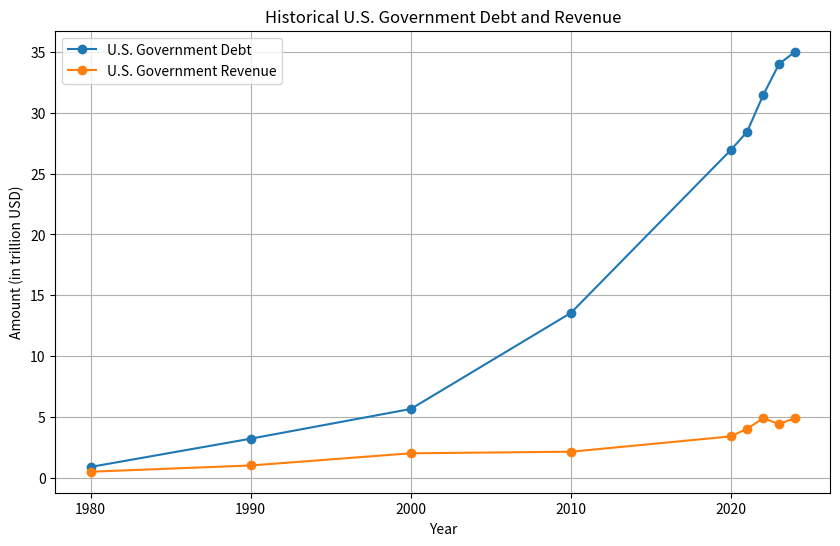

Write Python code to recreate this figure.
import matplotlib.pyplot as plt

# Data for U.S. government debt (in trillion USD)
us_debt = {
    1980: 0.91,
    1990: 3.23,
    2000: 5.67,
    2010: 13.56,
    2020: 26.95,
    2021: 28.43,
    2022: 31.42,
    2023: 34,
    2024: 35
}

# Data for U.S. government revenue (in trillion USD)
us_revenue = {
    1980: 0.5171,
    1990: 1.03,
    2000: 2.03,
    2010: 2.16,
    2020: 3.42,
    2021: 4.05,
    2022: 4.90,
    2023: 4.44,
    2024: 4.92
}

# Extract years and values for plotting
years_debt = list(us_debt.keys())
debt = list(us_debt.values())

years_revenue = list(us_revenue.keys())
revenue = list(us_revenue.values())

# Plotting the data
plt.figure(figsize=(10, 6))
plt.plot(years_debt, debt, marker='o', label='U.S. Government Debt')
plt.plot(years_revenue, revenue, marker='o', label='U.S. Government Revenue')

# Adding titles and labels
plt.title('Historical U.S. Government Debt and Revenue')
plt.xlabel('Year')
plt.ylabel('Amount (in trillion USD)')
plt.legend()
plt.grid(True)

# Show the plot
plt.show()
